The GitHub repository AbulHasnatHridoy/Fungal-Diseases-of-tea-leaves contains a labelled image folder "train" with 6 categories: healthy, heliopeltis, red rust, red spider, sunlight scorching, thrips. Examples follow, each with its label.

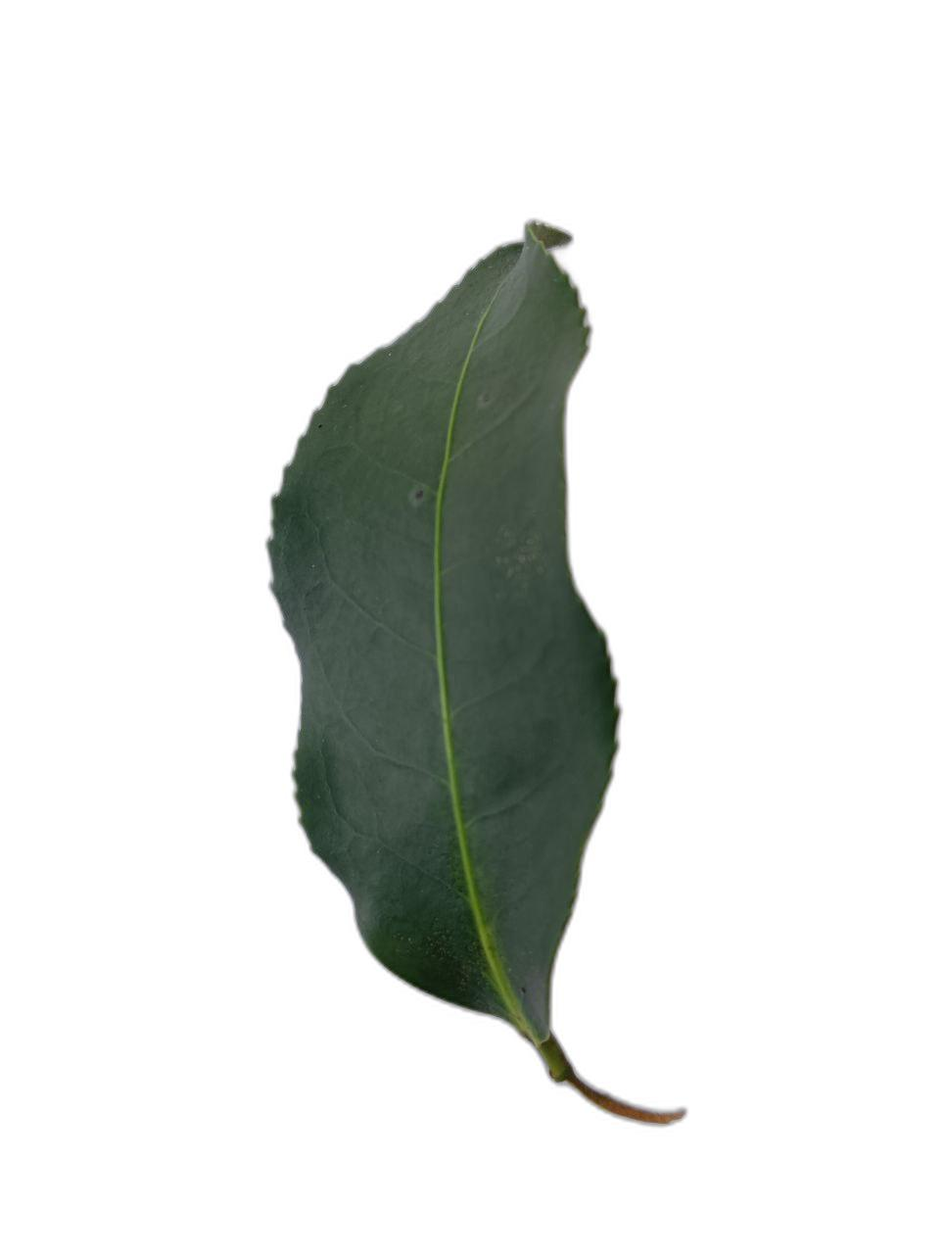
Label: heliopeltis

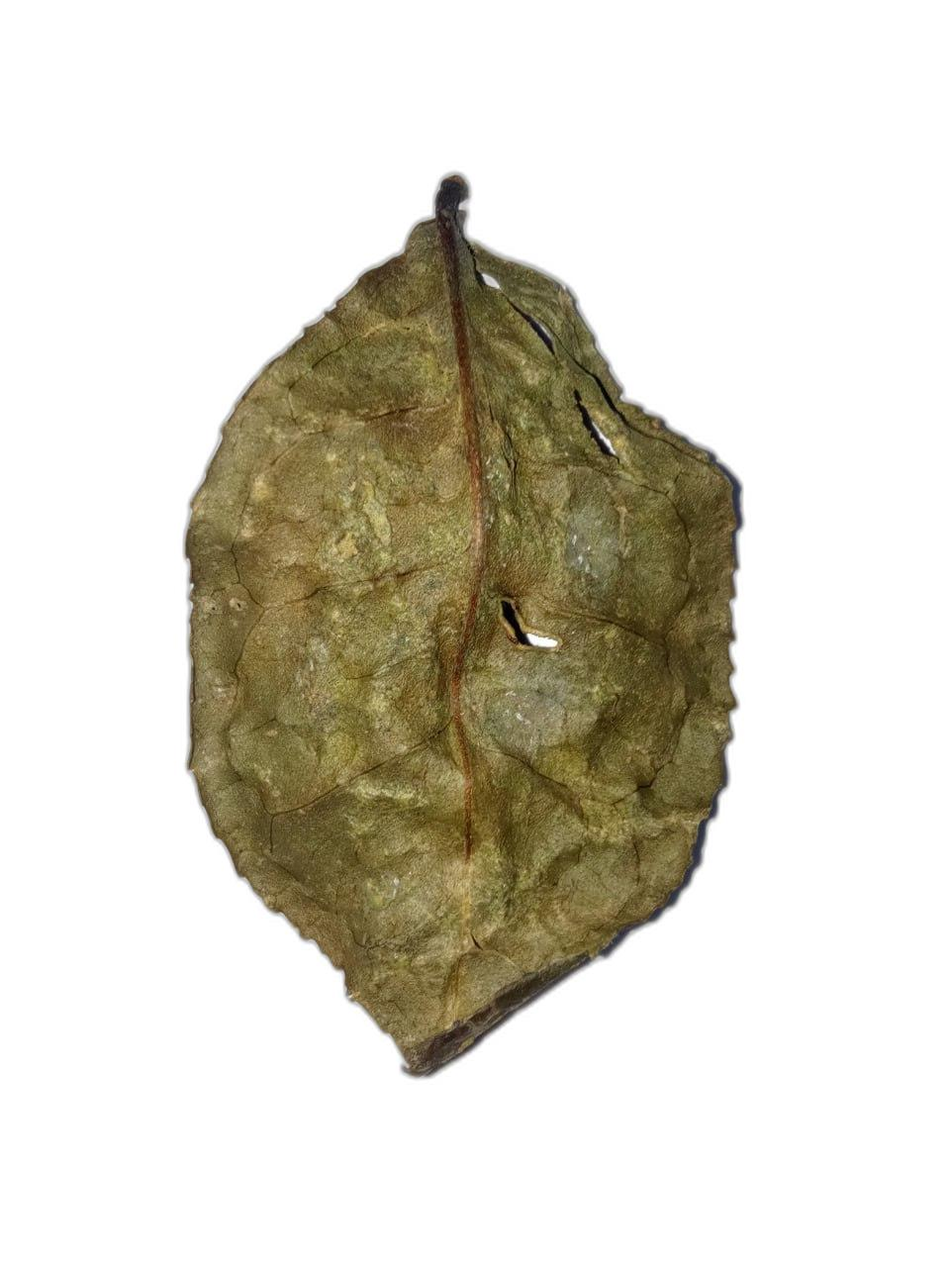
Label: sunlight scorching

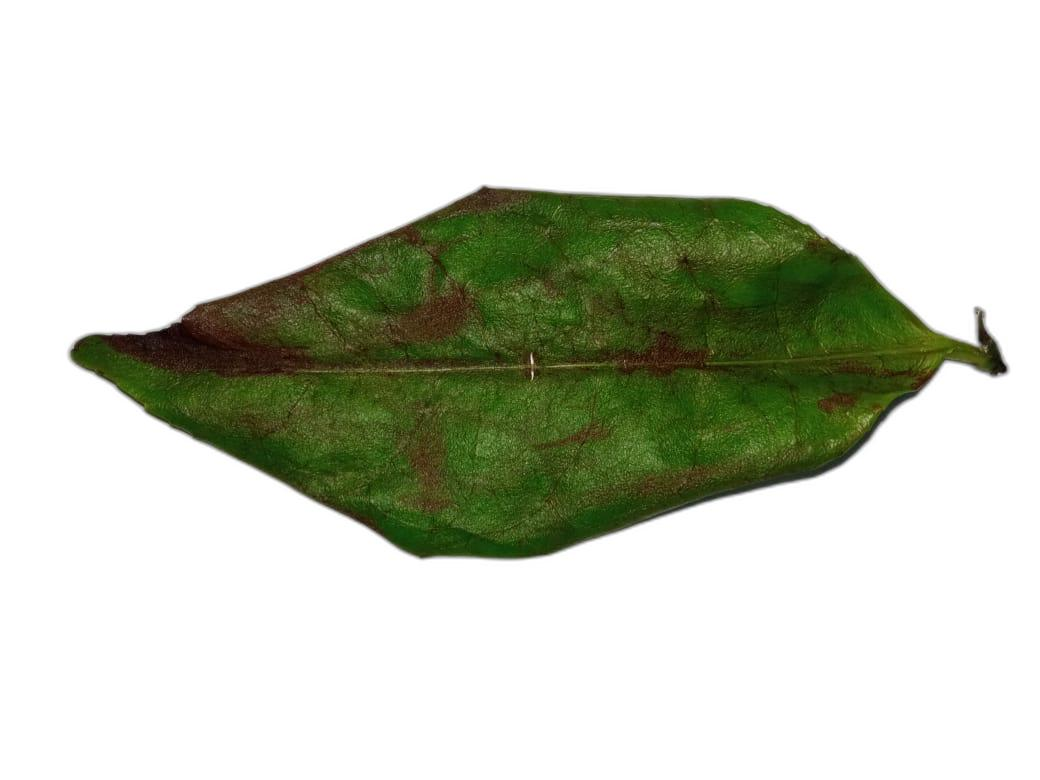
Label: red rust

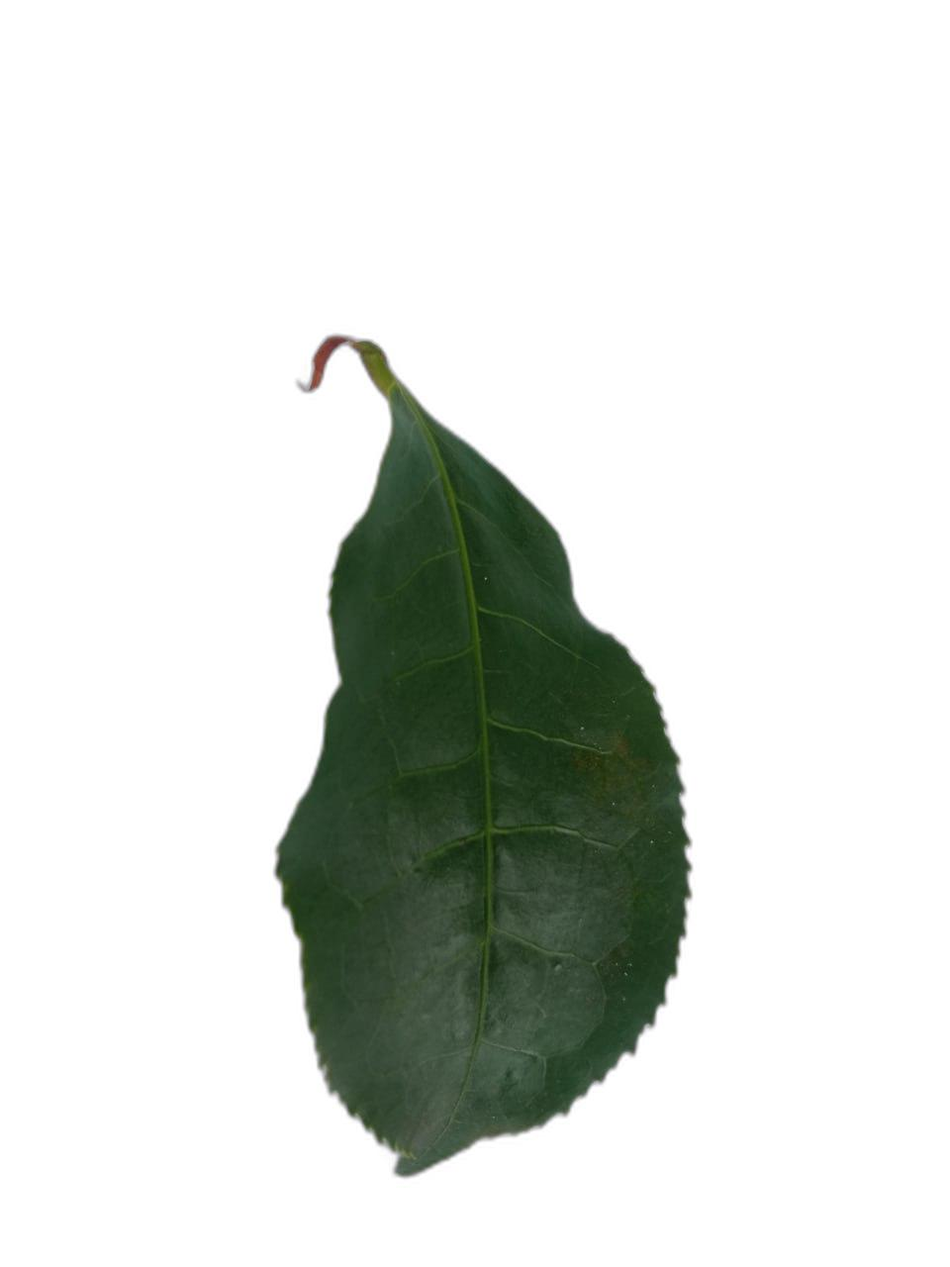
Label: healthy

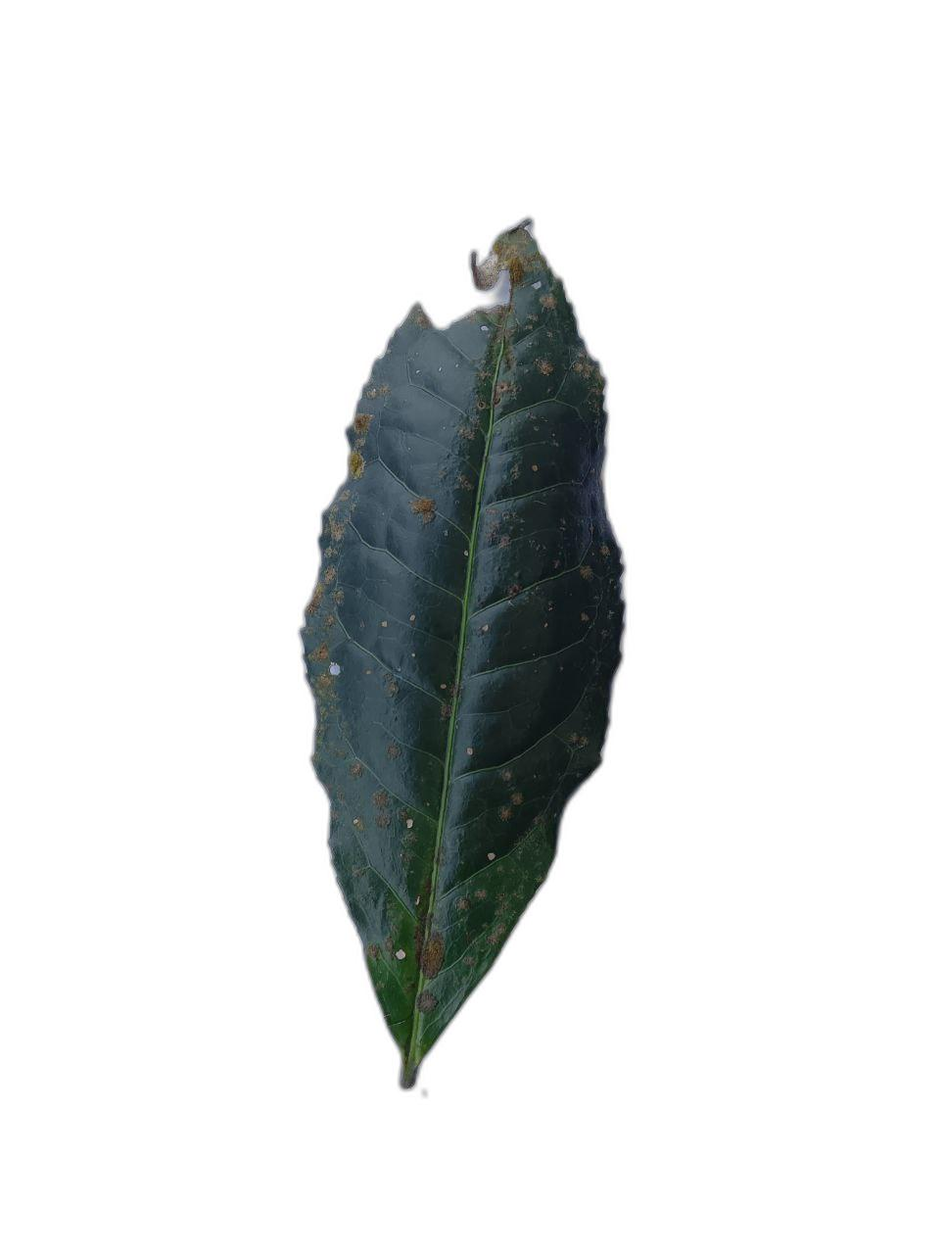
Label: sunlight scorching

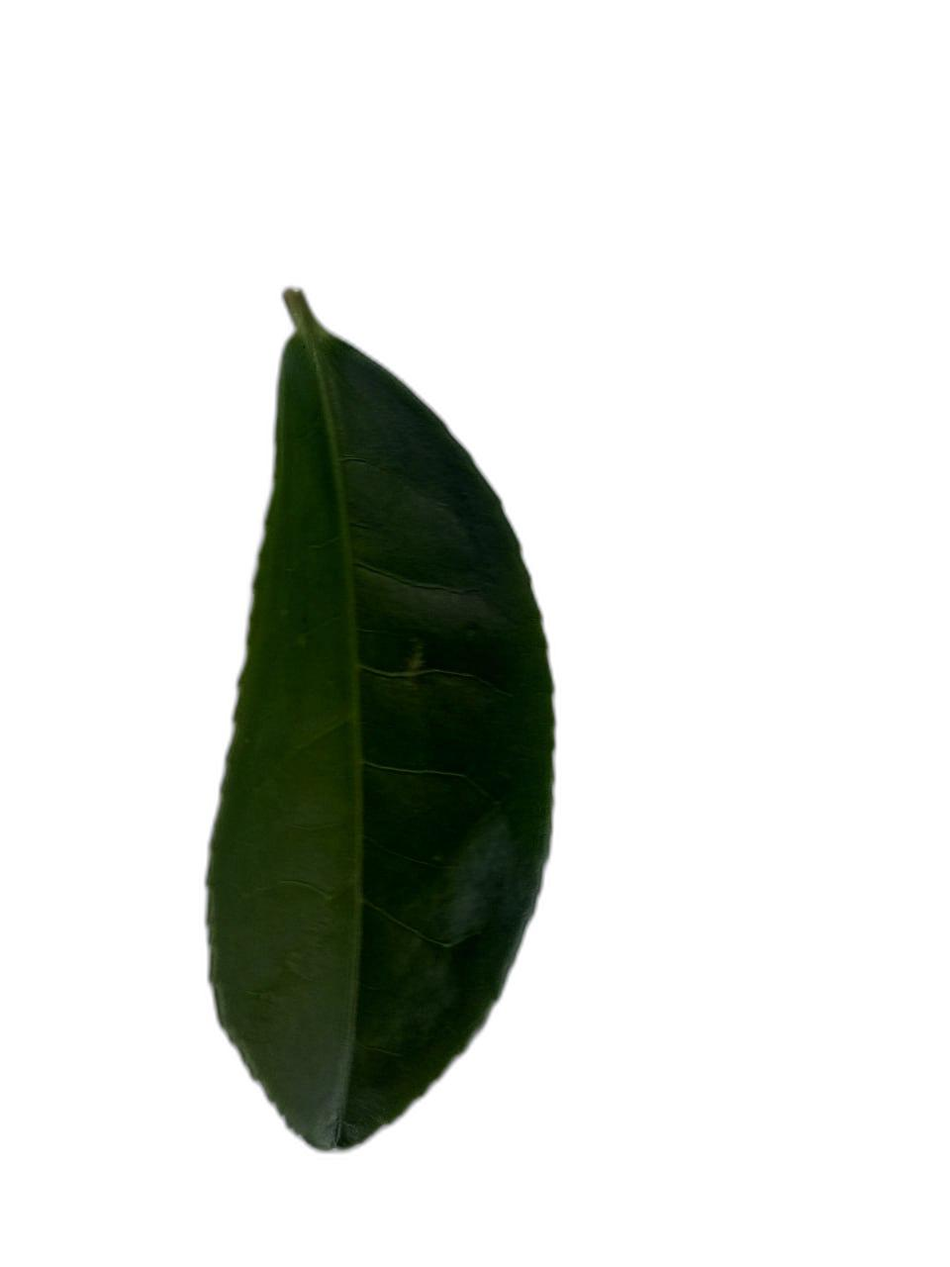
Label: healthy
